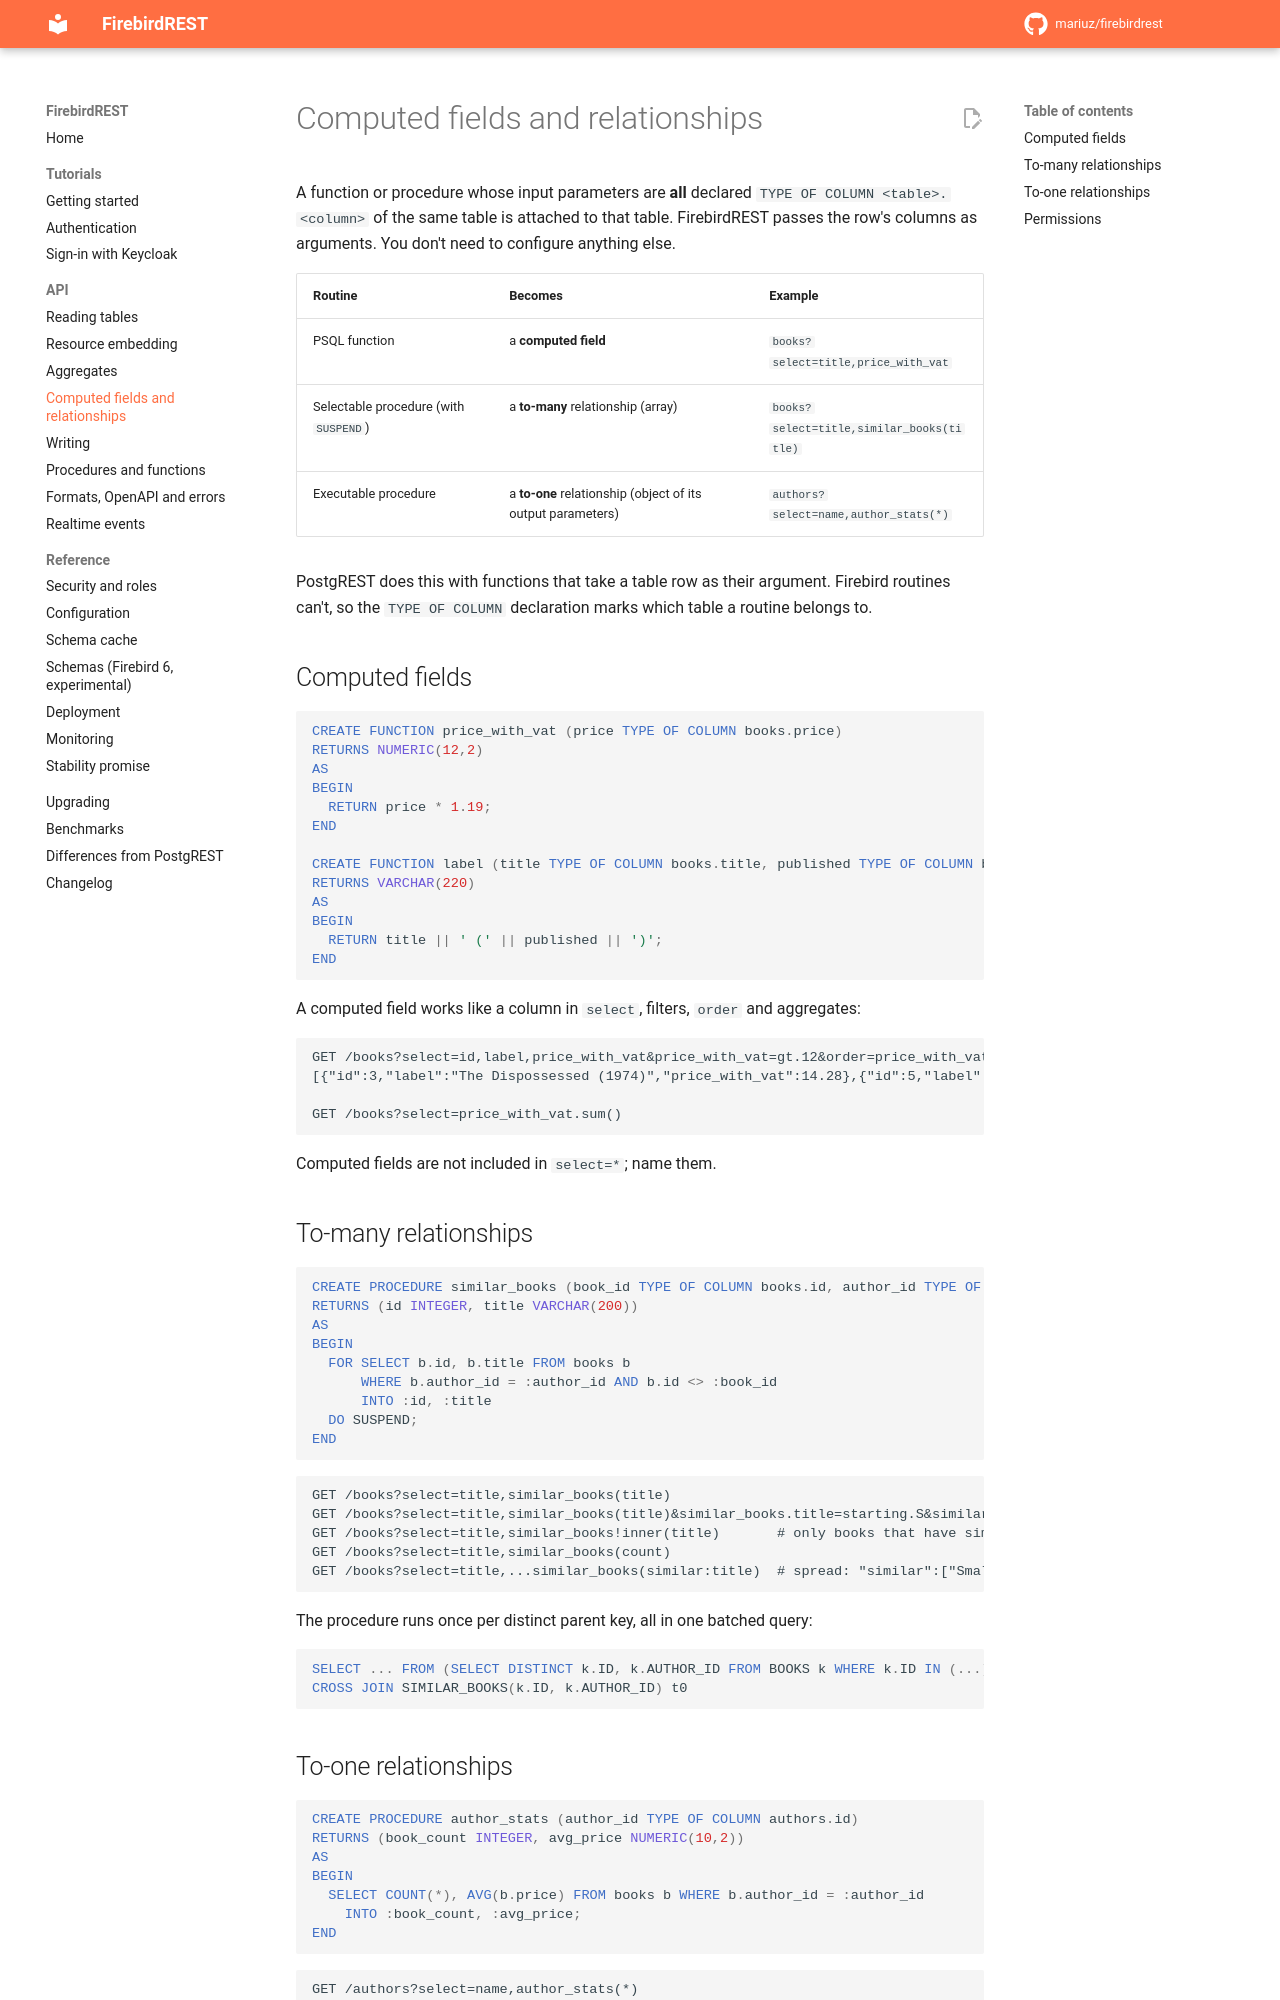

repository: mariuz/firebirdrest · page: api/computed/index.html · generator: mkdocs

# Computed fields and relationships

A function or procedure whose input parameters are **all** declared
`TYPE OF COLUMN <table>.<column>` of the same table is attached to that table. FirebirdREST
passes the row's columns as arguments. You don't need to configure anything else.

| Routine | Becomes | Example |
|---|---|---|
| PSQL function | a **computed field** | `books?select=title,price_with_vat` |
| Selectable procedure (with `SUSPEND`) | a **to-many** relationship (array) | `books?select=title,similar_books(title)` |
| Executable procedure | a **to-one** relationship (object of its output parameters) | `authors?select=name,author_stats(*)` |

PostgREST does this with functions that take a table row as their argument. Firebird routines
can't, so the `TYPE OF COLUMN` declaration marks which table a routine belongs to.

## Computed fields

```sql
CREATE FUNCTION price_with_vat (price TYPE OF COLUMN books.price)
RETURNS NUMERIC(12,2)
AS
BEGIN
  RETURN price * 1.19;
END

CREATE FUNCTION label (title TYPE OF COLUMN books.title, published TYPE OF COLUMN books.published)
RETURNS VARCHAR(220)
AS
BEGIN
  RETURN title || ' (' || published || ')';
END
```

A computed field works like a column in `select`, filters, `order` and aggregates:

```
GET /books?select=id,label,price_with_vat&price_with_vat=gt.12&order=price_with_vat.desc
[{"id":3,"label":"The Dispossessed (1974)","price_with_vat":14.28},{"id":5,"label":"Solaris (1961)","price_with_vat":12.38}]

GET /books?select=price_with_vat.sum()
```

Computed fields are not included in `select=*`; name them.

## To-many relationships

```sql
CREATE PROCEDURE similar_books (book_id TYPE OF COLUMN books.id, author_id TYPE OF COLUMN books.author_id)
RETURNS (id INTEGER, title VARCHAR(200))
AS
BEGIN
  FOR SELECT b.id, b.title FROM books b
      WHERE b.author_id = :author_id AND b.id <> :book_id
      INTO :id, :title
  DO SUSPEND;
END
```

```
GET /books?select=title,similar_books(title)
GET /books?select=title,similar_books(title)&similar_books.title=starting.S&similar_books.limit=3
GET /books?select=title,similar_books!inner(title)       # only books that have similar ones
GET /books?select=title,similar_books(count)
GET /books?select=title,...similar_books(similar:title)  # spread: "similar":["Small Gods"]
```

The procedure runs once per distinct parent key, all in one batched query:

```sql
SELECT ... FROM (SELECT DISTINCT k.ID, k.AUTHOR_ID FROM BOOKS k WHERE k.ID IN (...)) k
CROSS JOIN SIMILAR_BOOKS(k.ID, k.AUTHOR_ID) t0
```
